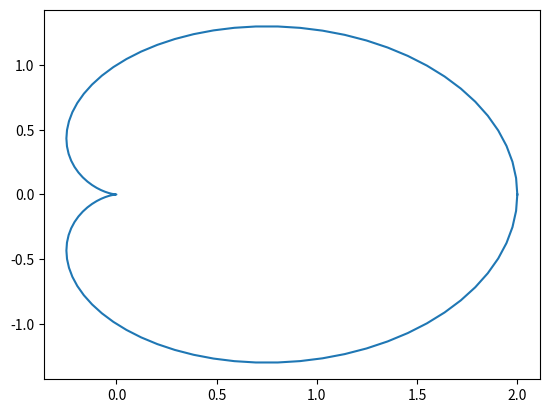

Python code for this plot:
%matplotlib inline

import numpy as np #NumPyライブラリをインポート
from matplotlib import pyplot as plt #matplotlibライブラリのpyplotモジュールをインポート

a = 1
theta = np.linspace(0, 2*np.pi, 100) #0≦θ≦2πで要素数が100の配列を生成
x = a * (1 + np.cos(theta)) * np.cos(theta) #それぞれx,yを定義
y = a * (1 + np.cos(theta)) * np.sin(theta)
plt.plot(x,y) #x軸とy軸を描画
plt.show() #グラフの表示
